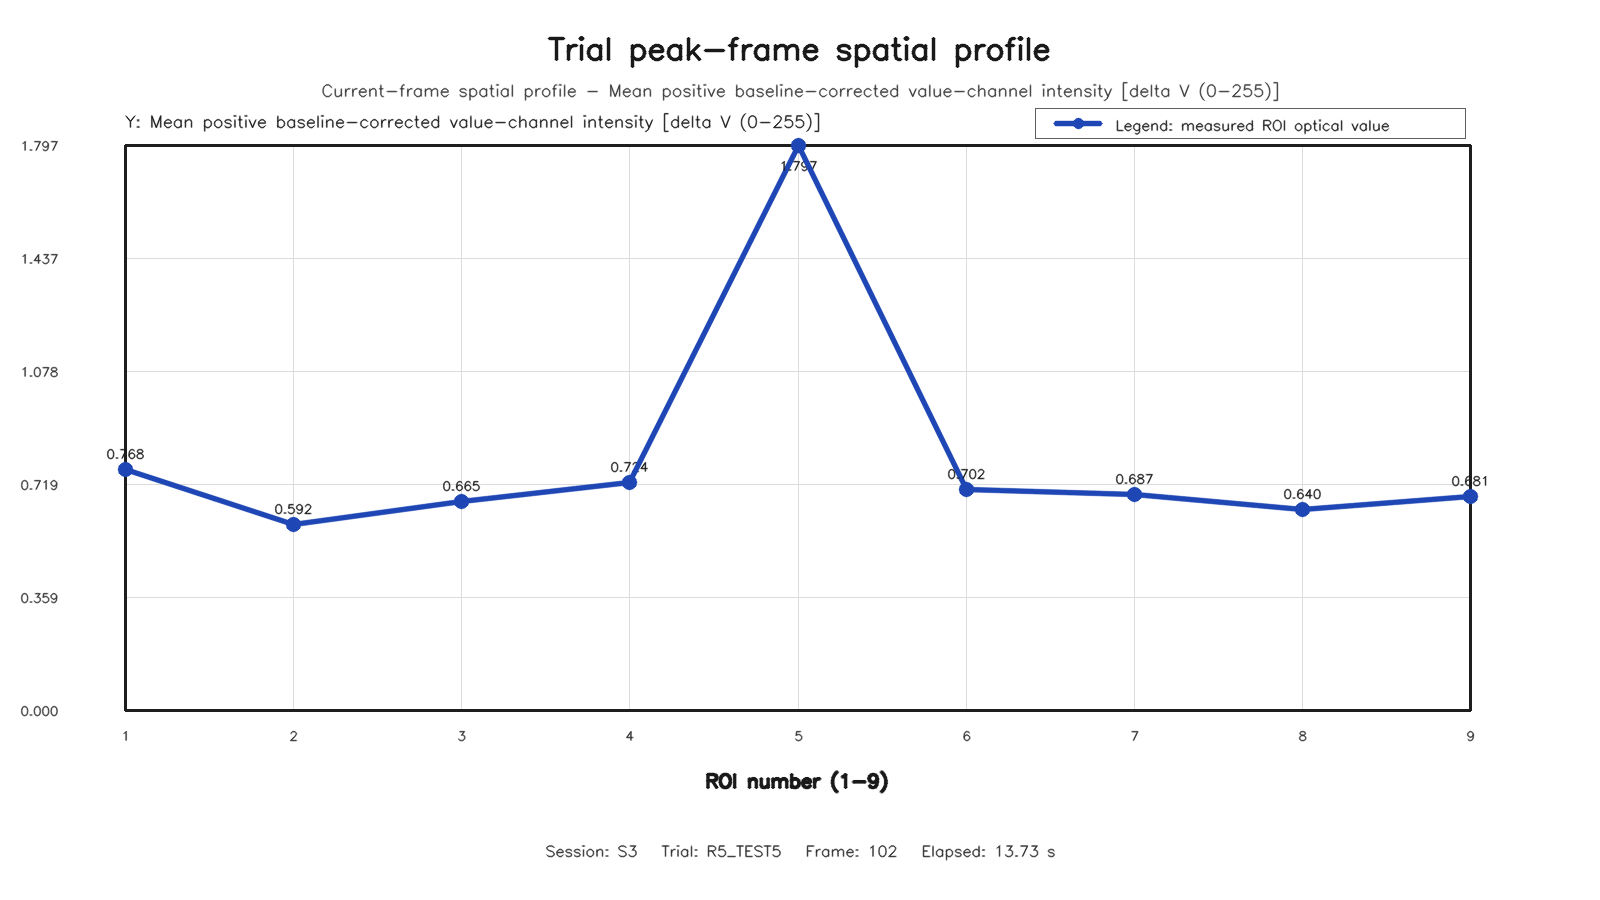

Values plotted in this chart, from the file beside it:
roi, row, column, value
1, 1, 1, 0.7676
2, 1, 2, 0.5916
3, 1, 3, 0.6653
4, 2, 1, 0.7243
5, 2, 2, 1.797
6, 2, 3, 0.7018
7, 3, 1, 0.6869
8, 3, 2, 0.6397
9, 3, 3, 0.6806
